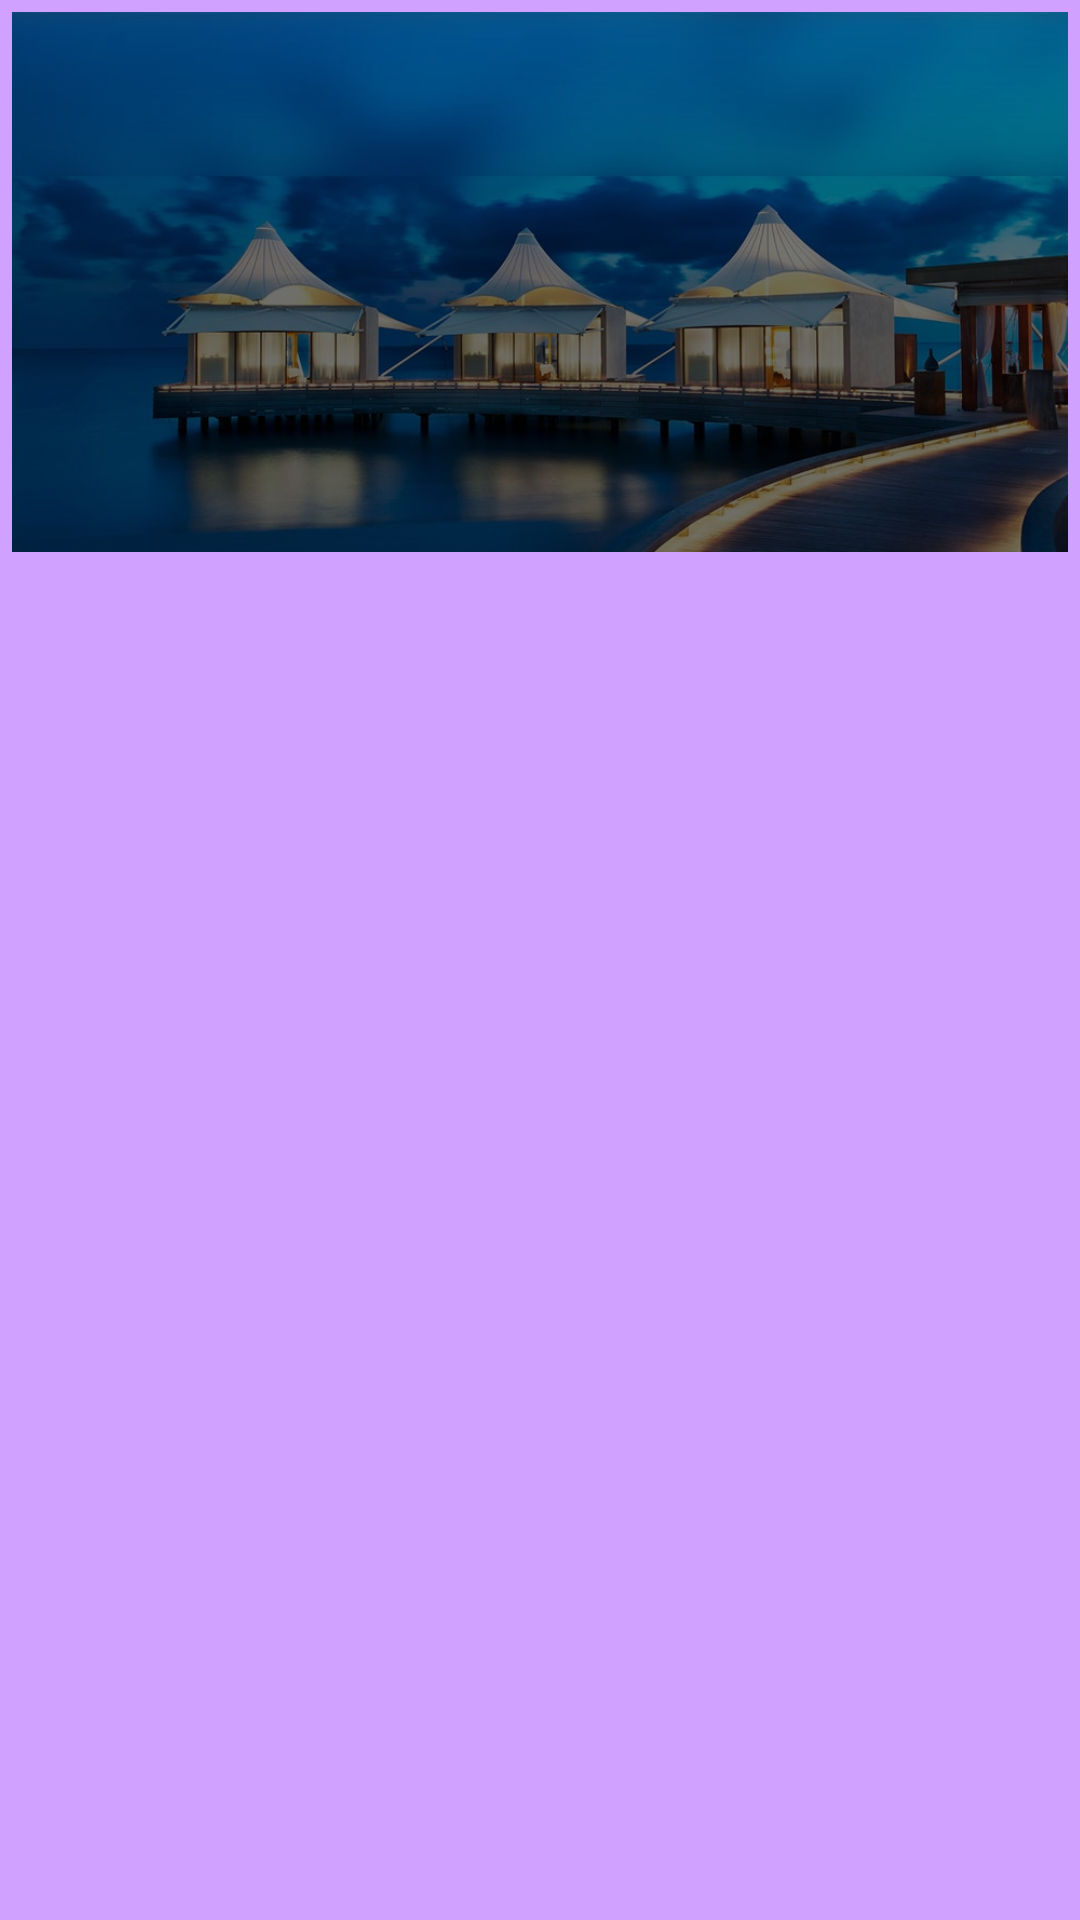

This screen was rendered from an Android layout file. Write that file and the resources it references.
<!-- AndroidManifest.xml: application theme AppTheme -->
<!-- res/layout/favorite_item.xml -->
<?xml version="1.0" encoding="utf-8"?>
<FrameLayout xmlns:android="http://schemas.android.com/apk/res/android"
    xmlns:tools="http://schemas.android.com/tools"
    android:layout_width="match_parent"
    android:layout_height="wrap_content"
    android:background="#D1A1FF">

    <ImageView
        android:layout_width="match_parent"
        android:layout_height="180dp"
        android:scaleType="centerCrop"
        android:layout_margin="4dp"
        android:adjustViewBounds="true"
        android:contentDescription="@string/favorite_item_content_description"
        android:src="@drawable/fav_backg" />

    <View
        android:layout_width="match_parent"
        android:layout_height="180dp"
        android:layout_margin="4dp"
        android:background="@drawable/gradient" />

    <LinearLayout
        android:layout_width="match_parent"
        android:layout_height="match_parent"
        android:orientation="vertical">

        <TextView
            android:layout_weight="2"
            android:id="@+id/favorite_name"
            android:layout_width="wrap_content"
            android:layout_height="0dp"
            android:layout_marginEnd="16dp"
            android:layout_marginLeft="16dp"
            android:layout_marginRight="16dp"
            android:layout_marginStart="16dp"
            android:layout_marginTop="16dp"
            android:textColor="#FFFFFF"
            android:textSize="32sp"
            android:textStyle="italic"
            tools:text="Hotel Sheraton and Convention Center" />

        <LinearLayout
            android:layout_weight="2"
            android:layout_gravity="bottom"
            android:layout_marginLeft="20dp"
            android:layout_marginStart="20dp"
            android:layout_width="wrap_content"
            android:layout_height="0dp"
            android:orientation="vertical">

            <TextView
                android:id="@+id/favorite_address"
                android:layout_width="wrap_content"
                android:layout_height="wrap_content"
                android:layout_marginTop="16dp"
                android:textColor="#FFFFFF"
                android:textSize="12sp"
                android:textStyle="italic"
                tools:text="Address: 2880 Las Vegas Blvd South Las Vegas NV 89109 US" />

            <TextView
                android:id="@+id/favorite_phone"
                android:layout_width="wrap_content"
                android:layout_height="wrap_content"
                android:layout_marginTop="4dp"
                android:textColor="#FFFFFF"
                android:textSize="12sp"
                android:textStyle="italic"
                tools:text="Phone: +1 702 734-0410" />

            <TextView
                android:id="@+id/favorite_location"
                android:layout_width="wrap_content"
                android:layout_height="wrap_content"
                android:layout_marginTop="4dp"
                android:textColor="#FFFFFF"
                android:textSize="12sp"
                android:textStyle="italic"
                tools:text="Location: Las Vegas - US" />
        </LinearLayout>
    </LinearLayout>


</FrameLayout>
<!-- resources referenced by this layout -->
<resources>
  <!-- drawable fav_backg: png bitmap (drawable, 818980 bytes) -->
  <!-- drawable gradient (drawable) -->
  <?xml version="1.0" encoding="utf-8"?>
  <shape android:shape="rectangle"
      xmlns:android="http://schemas.android.com/apk/res/android" >
      <gradient
          android:angle="-90"
          android:startColor="#60000000"
          android:centerColor="#90000000"
          android:endColor="#90000000"
          android:type="linear"/>
  </shape>
  <string name="favorite_item_content_description">favorite_item</string>
  <style name="AppTheme" parent="Theme.AppCompat.Light.NoActionBar">
          
          <item name="colorPrimary">@color/colorPrimary</item>
          <item name="colorPrimaryDark">@color/colorPrimaryDark</item>
          <item name="colorAccent">@color/colorAccent</item>
      </style>
  <color name="colorPrimary">#2865ff</color>
  <color name="colorPrimaryDark">#1155cc</color>
  <color name="colorAccent">#FF4081</color>
</resources>
